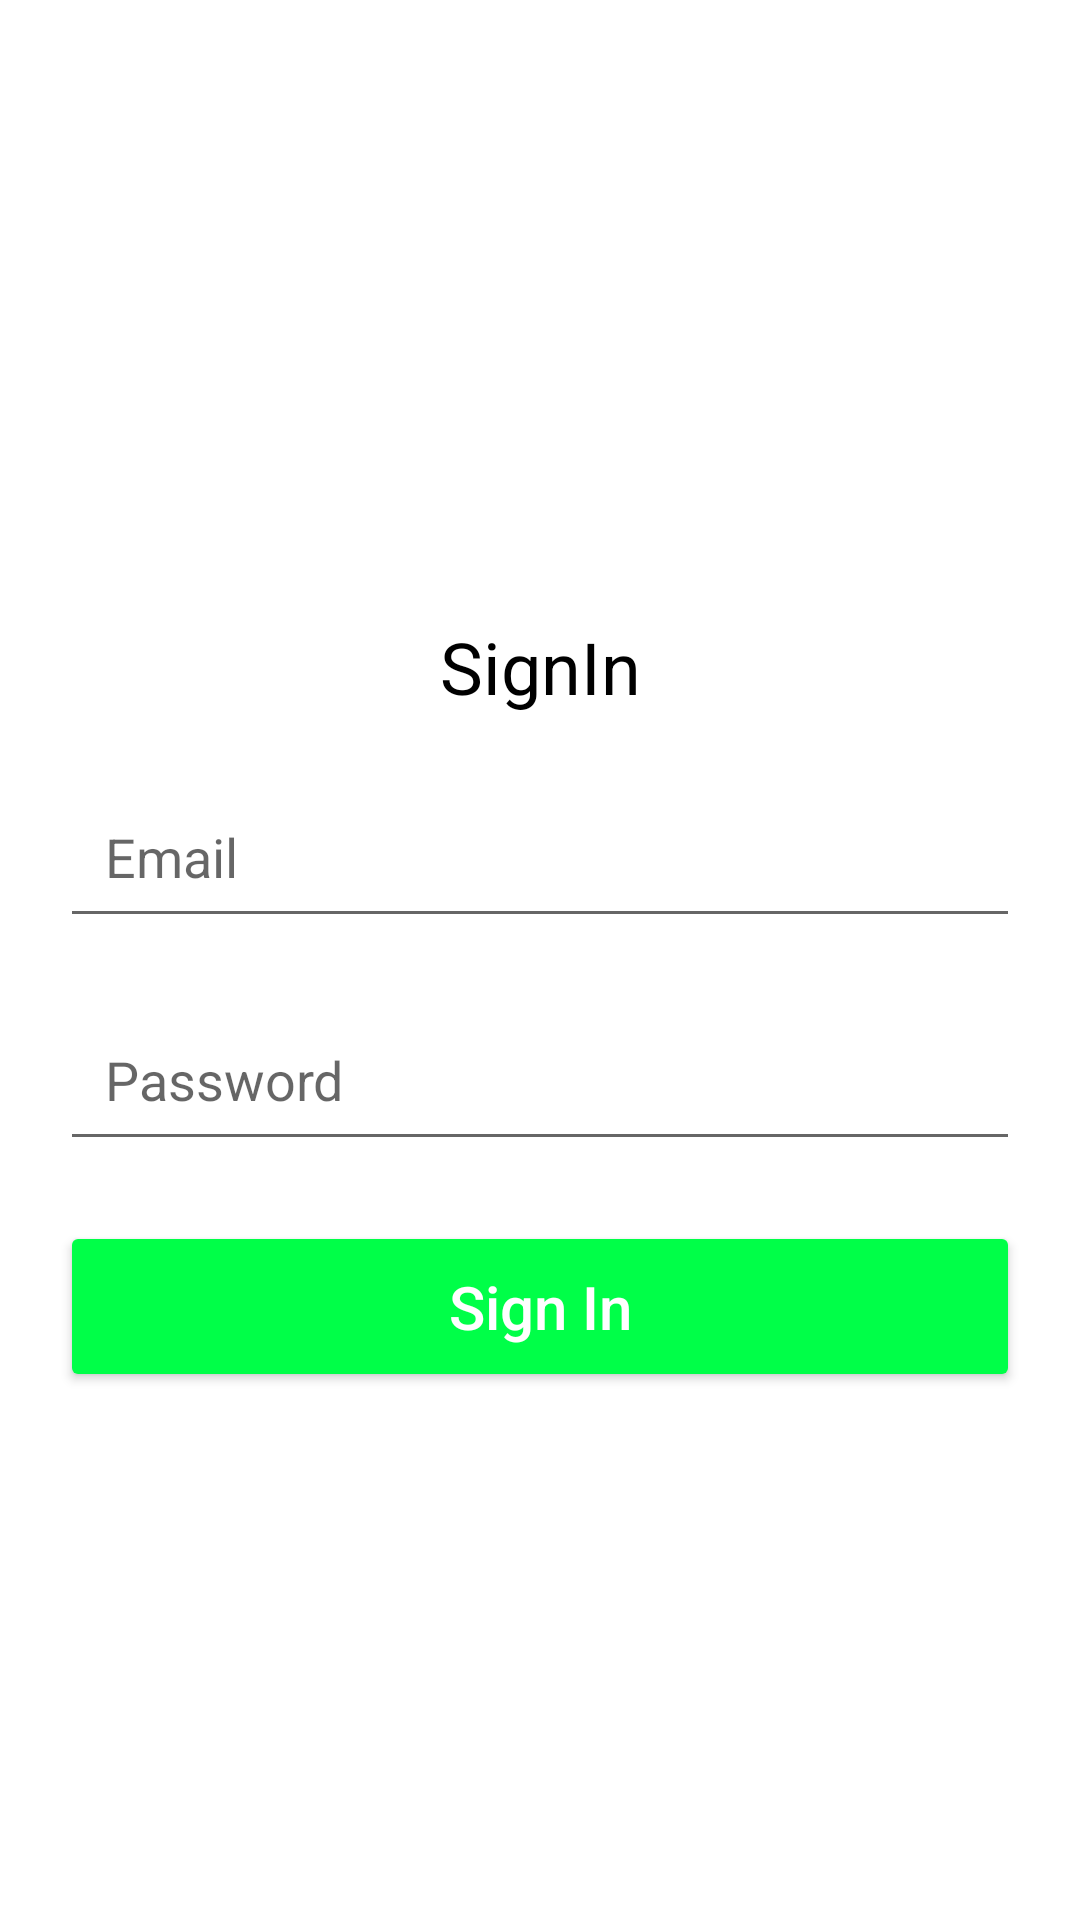

Layout XML and referenced resources for this Android screen:
<!-- AndroidManifest.xml: application theme Theme.Wibi -->
<!-- res/layout/activity_sign_in.xml -->
<?xml version="1.0" encoding="utf-8"?>
<RelativeLayout xmlns:android="http://schemas.android.com/apk/res/android"
    xmlns:app="http://schemas.android.com/apk/res-auto"
    xmlns:tools="http://schemas.android.com/tools"
    android:layout_width="match_parent"
    android:layout_height="match_parent"
    tools:context=".SignIn.SignInActivity"
    android:gravity="center"
    android:background="@color/white">
    <LinearLayout
        android:layout_width="match_parent"
        android:layout_height="wrap_content"
        android:orientation="vertical">

        <TextView
            android:layout_width="match_parent"
            android:layout_height="wrap_content"
            android:id="@+id/title"
            android:text="@string/labelSignIn"
            android:gravity="center"
            android:textSize="24dp"
            android:layout_marginTop="30dp"
            android:textColor="@color/black"/>

        <EditText
            android:id="@+id/signin_email"
            android:layout_width="match_parent"
            android:layout_height="wrap_content"
            android:layout_marginTop="20dp"
            android:hint="Email"
            android:padding="15dp"
            android:layout_marginLeft="20dp"
            android:layout_marginRight="20dp"/>

        <EditText
            android:id="@+id/signin_password"
            android:layout_width="match_parent"
            android:layout_height="wrap_content"
            android:hint="Password"
            android:inputType="textPassword"
            android:layout_marginTop="20dp"
            android:padding="15dp"
            android:layout_marginLeft="20dp"
            android:layout_marginRight="20dp"/>

        <Button
            android:layout_width="match_parent"
            android:layout_height="wrap_content"
            android:backgroundTint="@color/colorPrimary"
            android:layout_marginTop="20dp"
            android:padding="15dp"
            android:layout_marginLeft="20dp"
            android:layout_marginRight="20dp"
            android:textAllCaps="false"
            android:text="@string/button_signin"
            android:textSize="20dp"
            android:id="@+id/btnSignIn"
            android:textColor="@color/white"/>
    </LinearLayout>
</RelativeLayout>
<!-- resources referenced by this layout -->
<resources>
  <color name="black">#FF000000</color>
  <color name="colorPrimary">#00FF48</color>
  <color name="white">#FFFFFFFF</color>
  <string name="button_signin">Sign In</string>
  <string name="labelSignIn">SignIn</string>
  <style name="Theme.Wibi" parent="Theme.AppCompat.DayNight.NoActionBar">
          
          <item name="colorPrimary">@color/colorPrimaryDark</item>
          <item name="colorPrimaryVariant">@color/colorPrimaryDark</item>
          <item name="colorOnPrimary">@color/white</item>
          
          <item name="colorSecondary">@color/teal_200</item>
          <item name="colorSecondaryVariant">@color/teal_700</item>
          <item name="colorOnSecondary">@color/black</item>
          
          <item name="android:statusBarColor" tools:targetApi="l">?attr/colorPrimaryVariant</item>
          
      </style>
  <color name="colorPrimaryDark">#000000</color>
  <color name="teal_200">#FF03DAC5</color>
  <color name="teal_700">#FF018786</color>
</resources>
